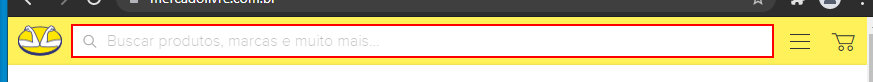
Task: Studio_RaspagemDados
Workflow: ProjetoMercadoLivre

Step 1: Set Text 'INPUT' on the text box

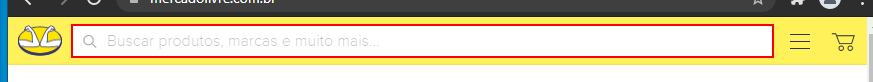
Step 2: type a value into the text box

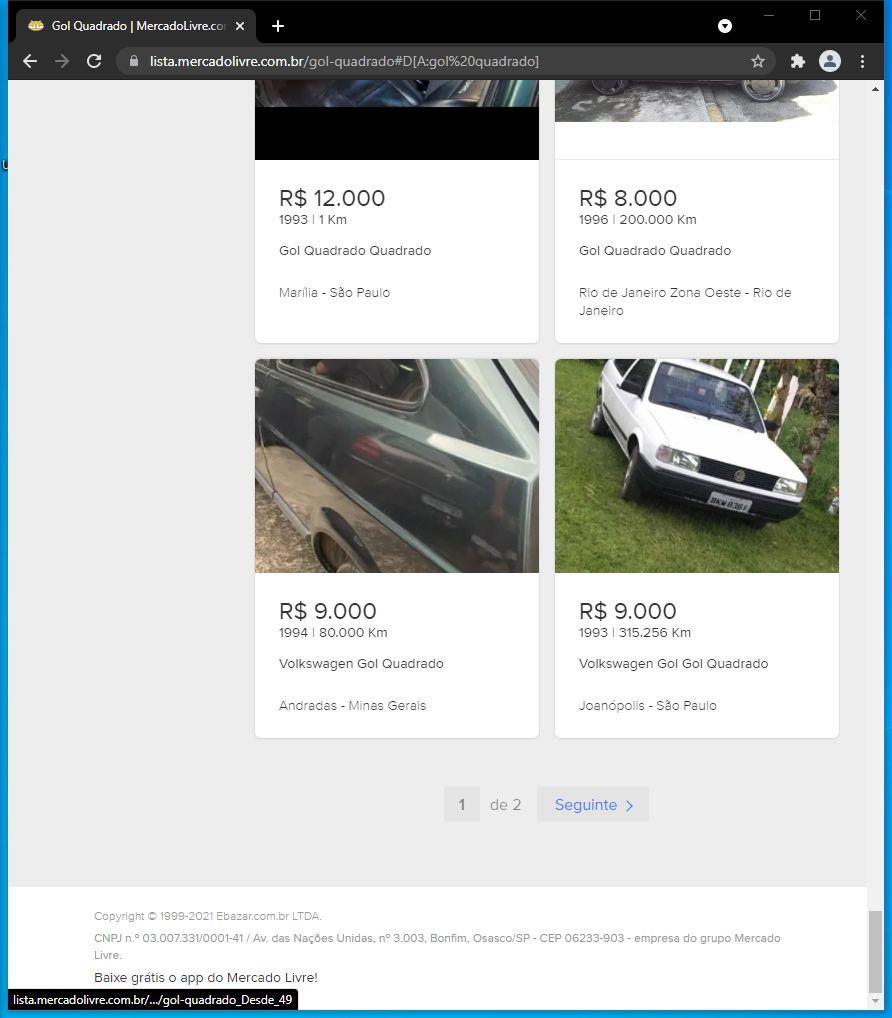
Step 3: Attach Browser 'GolQuadra Page' in window 'Gol Quadrado | MercadoLivre.com.br' (chrome.exe)

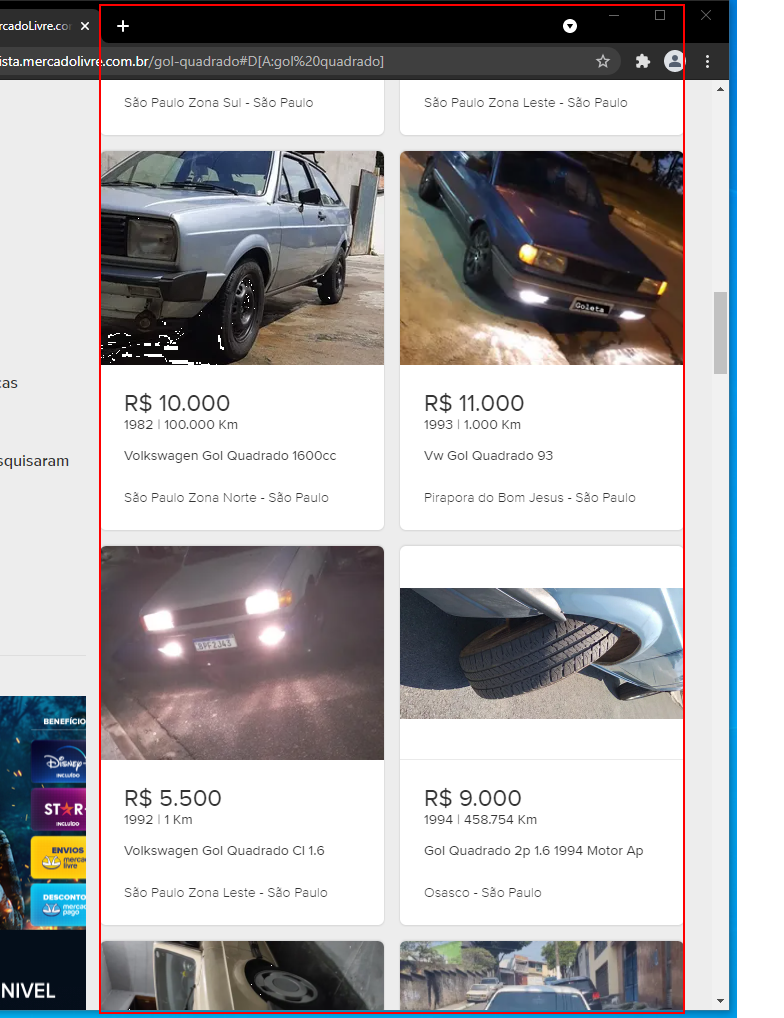
Step 4: get-text from the section